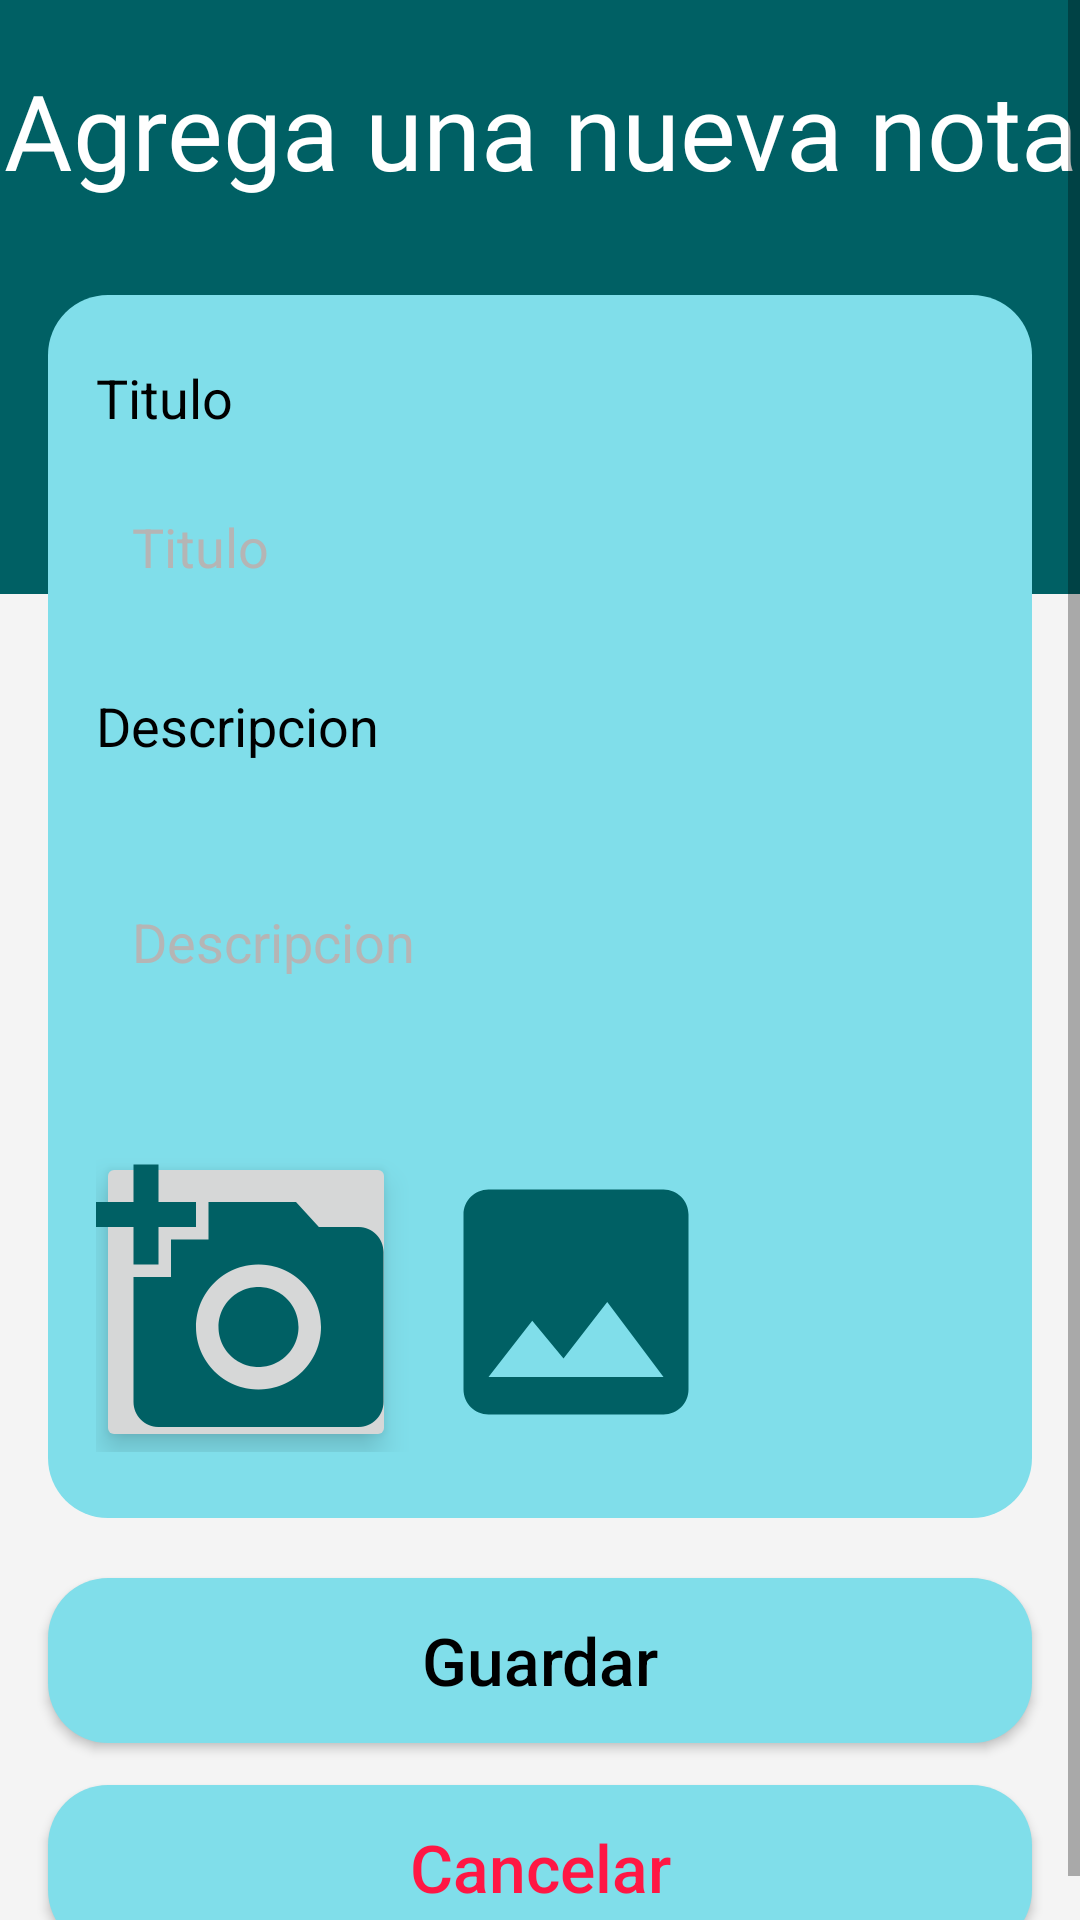

Reconstruct the res/layout file that produces this screen, plus the resources it refers to.
<!-- AndroidManifest.xml: application theme Theme.TareaSqlite -->
<!-- res/layout/activity_agregar.xml -->
<?xml version="1.0" encoding="utf-8"?>
<LinearLayout xmlns:android="http://schemas.android.com/apk/res/android"
    xmlns:app="http://schemas.android.com/apk/res-auto"
    xmlns:tools="http://schemas.android.com/tools"
    android:layout_width="match_parent"
    android:layout_height="match_parent"
    android:orientation="vertical"
    tools:context=".Agregar"
    android:background="#F4F4F4">

    <ScrollView
        android:layout_width="match_parent"
        android:layout_height="match_parent">

        <LinearLayout
            android:layout_width="match_parent"
            android:layout_height="wrap_content"
            android:orientation="vertical" >

            <LinearLayout
                android:layout_width="match_parent"
                android:layout_height="198dp"
                android:background="#006064"
                android:orientation="vertical">

                <TextView
                    android:id="@+id/titlepage"
                    android:layout_width="match_parent"
                    android:layout_height="wrap_content"
                    android:layout_marginTop="20dp"
                    android:layout_marginBottom="18dp"
                    android:fontFamily="@font/aladin"
                    android:text="Agrega una nueva nota"
                    android:textAlignment="center"
                    android:textColor="#FFF"
                    android:textSize="35sp" />

                <View
                    android:layout_width="match_parent"
                    android:layout_height="1dp"
                    android:layout_marginTop="20dp"
                    android:background="#006064" />

            </LinearLayout>

            <LinearLayout
                android:layout_width="match_parent"
                android:layout_height="wrap_content"
                android:layout_marginLeft="16dp"
                android:layout_marginTop="-100dp"
                android:layout_marginRight="16dp"
                android:background="@drawable/bgtask"
                android:orientation="vertical"
                android:paddingTop="22dp"
                android:paddingBottom="22dp">

                <LinearLayout
                    android:layout_width="match_parent"
                    android:layout_height="wrap_content"
                    android:layout_marginLeft="16dp"
                    android:layout_marginRight="16dp"
                    android:orientation="vertical">

                    <TextView
                        android:id="@+id/addtitle"
                        android:layout_width="match_parent"
                        android:layout_height="wrap_content"
                        android:layout_marginBottom="10dp"
                        android:text="Titulo"
                        android:textColor="@color/black"
                        android:textSize="18sp" />

                    <EditText
                        android:id="@+id/titulo"
                        android:layout_width="match_parent"
                        android:layout_height="55dp"
                        android:paddingLeft="12dp"
                        android:hint="Titulo"
                        android:background="@drawable/bginputtask"
                        android:textColor="@color/black"
                        android:inputType="textCapSentences"
                        android:textColorHint="#B5B5B5" />

                </LinearLayout>

                <LinearLayout
                    android:layout_width="match_parent"
                    android:layout_height="wrap_content"
                    android:layout_marginLeft="16dp"
                    android:layout_marginTop="20dp"
                    android:layout_marginRight="16dp"
                    android:orientation="vertical">

                    <TextView
                        android:id="@+id/adddesc"
                        android:layout_width="match_parent"
                        android:layout_height="wrap_content"
                        android:layout_marginBottom="10dp"
                        android:text="Descripcion"
                        android:textColor="@color/black"
                        android:textSize="18sp" />

                    <EditText
                        android:id="@+id/descripcion"
                        android:layout_width="match_parent"
                        android:layout_height="100dp"
                        android:background="@drawable/bginputtask"
                        android:hint="Descripcion"
                        android:paddingLeft="12dp"
                        android:textColor="@color/black"
                        android:textColorHint="#B5B5B5"
                        android:maxHeight="140dp"
                        android:scrollbars="vertical"
                        android:inputType="textMultiLine"/>

                </LinearLayout>

                <LinearLayout
                    android:layout_width="match_parent"
                    android:layout_height="wrap_content"
                    android:layout_marginLeft="16dp"
                    android:layout_marginTop="20dp"
                    android:layout_marginRight="16dp"
                    android:orientation="horizontal">


                    <ImageButton
                        android:id="@+id/addImagen"
                        android:layout_width="100dp"
                        android:layout_height="100dp"
                        android:layout_gravity="center"
                        android:elevation="6dp"
                        app:srcCompat="@drawable/ic_baseline_add_a_photo_24" />

                    <ImageView
                        android:id="@+id/imagen"
                        android:layout_width="100dp"
                        android:layout_height="100dp"
                        android:layout_gravity="center"
                        android:layout_marginStart="10dp"
                        app:srcCompat="@drawable/ic_baseline_image_24" />
                </LinearLayout>


            </LinearLayout>

            <Button
                android:id="@+id/guardar"
                android:layout_width="match_parent"
                android:layout_height="55dp"
                android:layout_marginLeft="16dp"
                android:layout_marginTop="20dp"
                android:layout_marginRight="16dp"
                android:background="@drawable/bgtask"
                android:text="Guardar"
                android:textAllCaps="false"
                android:textColor="#000"
                android:textSize="22sp" />

            <Button
                android:id="@+id/cancelar"
                android:layout_width="match_parent"
                android:layout_height="55dp"
                android:layout_marginLeft="16dp"
                android:layout_marginTop="14dp"
                android:onClick="cancel"
                android:layout_marginRight="16dp"
                android:layout_marginBottom="5dp"
                android:background="@drawable/bgtask"
                android:text="Cancelar"
                android:textAllCaps="false"
                android:textColor="#FF1744"
                android:textSize="22sp" />

        </LinearLayout>
    </ScrollView>


</LinearLayout>
<!-- resources referenced by this layout -->
<resources>
  <color name="black">#FF000000</color>
  <!-- drawable bgtask (drawable) -->
  <?xml version="1.0" encoding="utf-8"?>
  <shape xmlns:android="http://schemas.android.com/apk/res/android">
  
      <solid
          android:color="#80DEEA"
          />
  
      <corners
          android:radius="20dp"
          />
  
  </shape>
  <!-- drawable ic_baseline_add_a_photo_24 (drawable) -->
  <vector android:height="100dp" android:tint="#006064"
      android:viewportHeight="24" android:viewportWidth="24"
      android:width="100dp" xmlns:android="http://schemas.android.com/apk/res/android">
      <path android:fillColor="@android:color/white" android:pathData="M3,4V1h2v3h3v2H5v3H3V6H0V4H3zM6,10V7h3V4h7l1.83,2H21c1.1,0 2,0.9 2,2v12c0,1.1 -0.9,2 -2,2H5c-1.1,0 -2,-0.9 -2,-2V10H6zM13,19c2.76,0 5,-2.24 5,-5s-2.24,-5 -5,-5s-5,2.24 -5,5S10.24,19 13,19zM9.8,14c0,1.77 1.43,3.2 3.2,3.2s3.2,-1.43 3.2,-3.2s-1.43,-3.2 -3.2,-3.2S9.8,12.23 9.8,14z"/>
  </vector>
  <!-- drawable ic_baseline_image_24 (drawable) -->
  <vector android:height="50dp" android:tint="#006064"
      android:viewportHeight="24" android:viewportWidth="24"
      android:width="50dp" xmlns:android="http://schemas.android.com/apk/res/android">
      <path android:fillColor="@android:color/white" android:pathData="M21,19V5c0,-1.1 -0.9,-2 -2,-2H5c-1.1,0 -2,0.9 -2,2v14c0,1.1 0.9,2 2,2h14c1.1,0 2,-0.9 2,-2zM8.5,13.5l2.5,3.01L14.5,12l4.5,6H5l3.5,-4.5z"/>
  </vector>
  <style name="Theme.TareaSqlite" parent="Theme.MaterialComponents.DayNight.DarkActionBar">
          
          <item name="colorPrimary">@color/purple_500</item>
          <item name="colorPrimaryVariant">@color/purple_700</item>
          <item name="colorOnPrimary">@color/white</item>
          
          <item name="colorSecondary">@color/teal_200</item>
          <item name="colorSecondaryVariant">@color/teal_700</item>
          <item name="colorOnSecondary">@color/black</item>
          
          <item name="android:statusBarColor">?attr/colorPrimaryVariant</item>
          
      </style>
  <color name="purple_500">#FF6200EE</color>
  <color name="purple_700">#006064</color>
  <color name="white">#FFFFFFFF</color>
  <color name="teal_200">#FF03DAC5</color>
  <color name="teal_700">#FF018786</color>
</resources>
